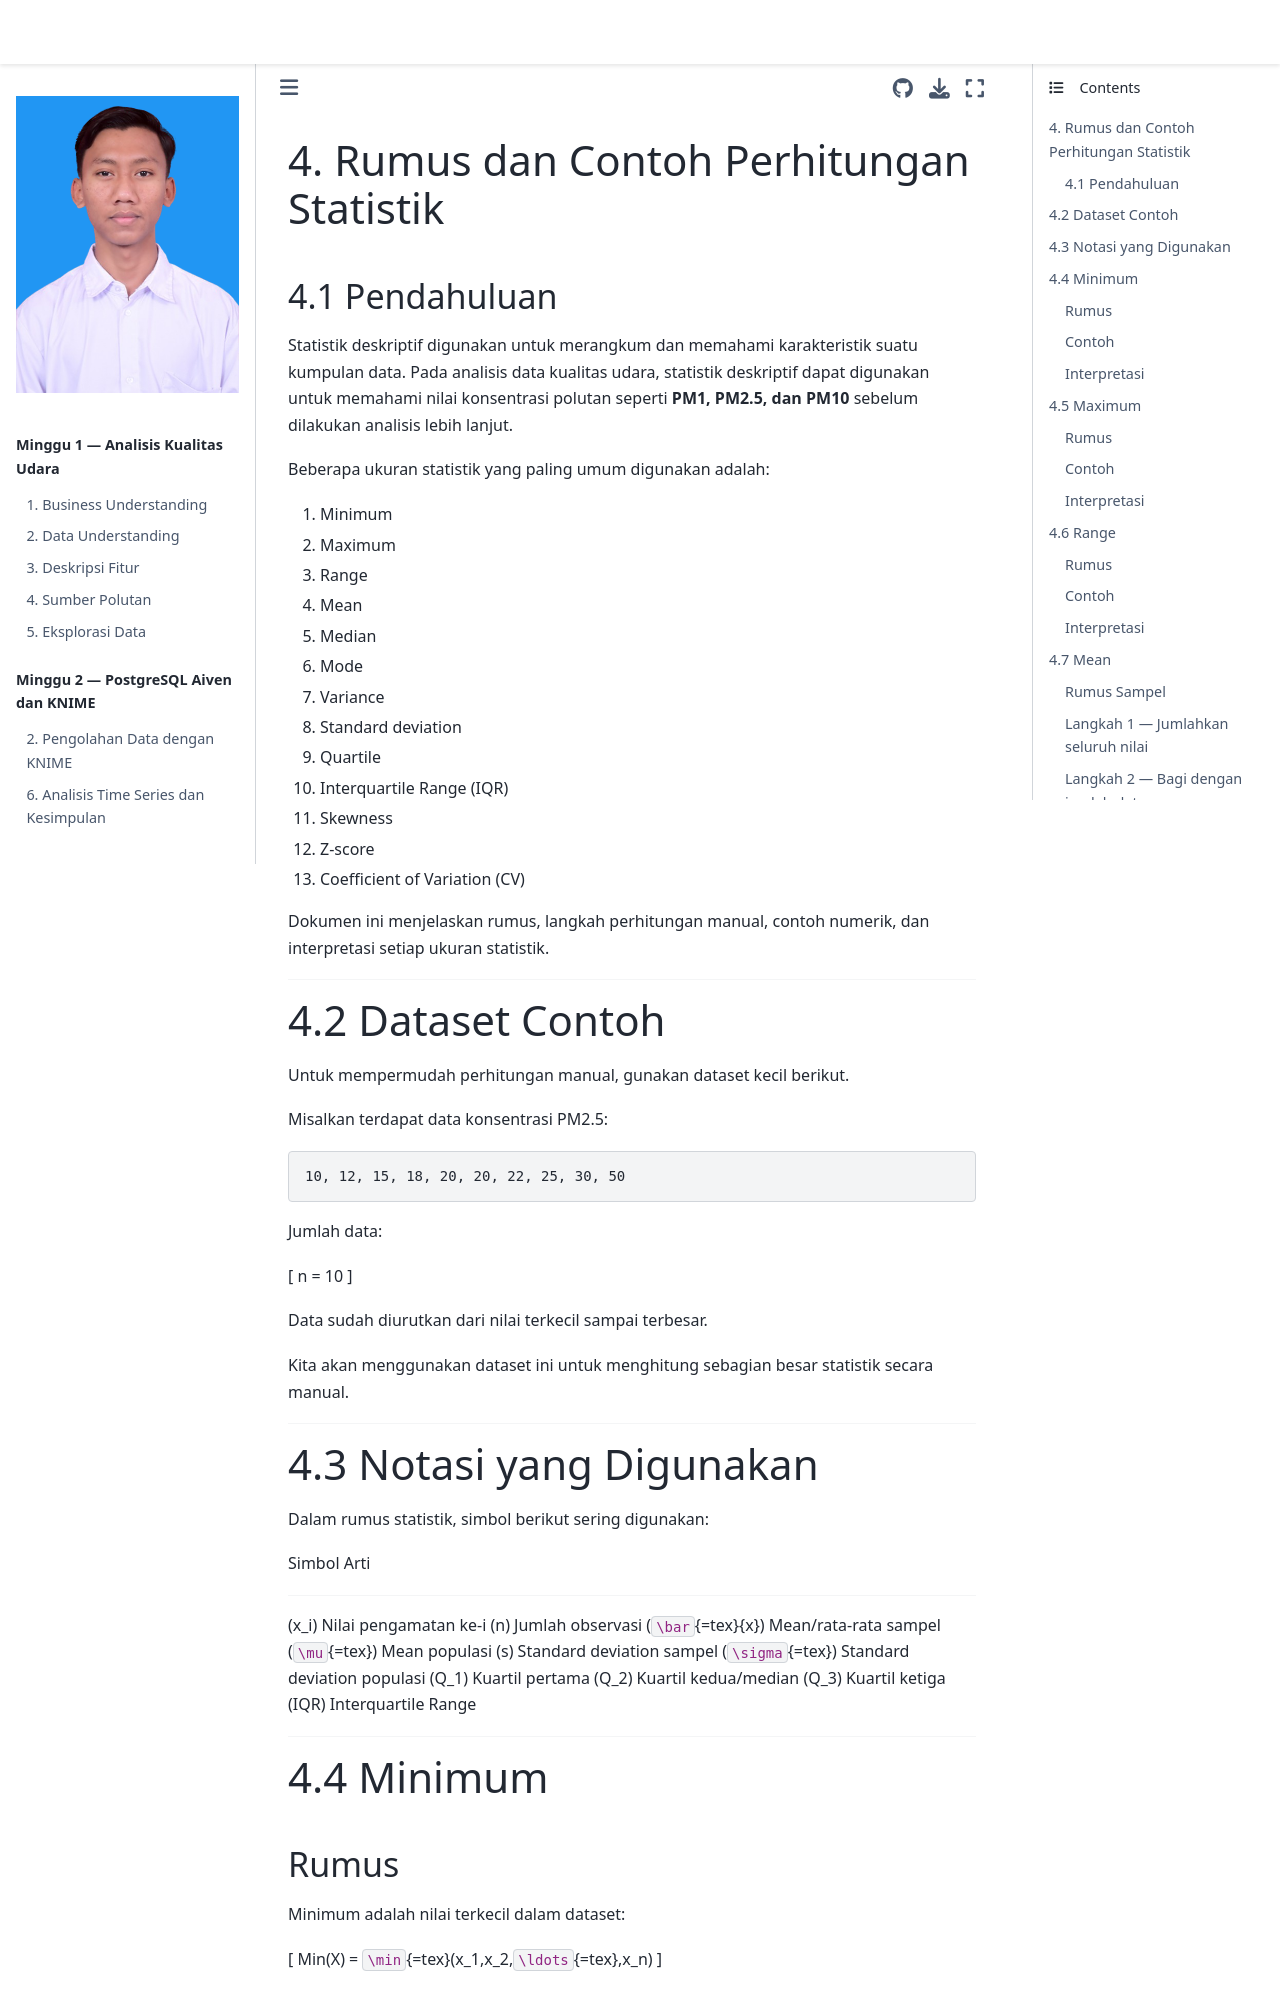

repository: Dafi86/PSD · page: minggu-2/Rumus-dan-Contoh-Perhitungan-Statistik.html · generator: jekyll

# 4. Rumus dan Contoh Perhitungan Statistik

## 4.1 Pendahuluan

Statistik deskriptif digunakan untuk merangkum dan memahami
karakteristik suatu kumpulan data. Pada analisis data kualitas udara,
statistik deskriptif dapat digunakan untuk memahami nilai konsentrasi
polutan seperti **PM1, PM2.5, dan PM10** sebelum dilakukan analisis
lebih lanjut.

Beberapa ukuran statistik yang paling umum digunakan adalah:

1.  Minimum
2.  Maximum
3.  Range
4.  Mean
5.  Median
6.  Mode
7.  Variance
8.  Standard deviation
9.  Quartile
10. Interquartile Range (IQR)
11. Skewness
12. Z-score
13. Coefficient of Variation (CV)

Dokumen ini menjelaskan rumus, langkah perhitungan manual, contoh
numerik, dan interpretasi setiap ukuran statistik.

------------------------------------------------------------------------

# 4.2 Dataset Contoh

Untuk mempermudah perhitungan manual, gunakan dataset kecil berikut.

Misalkan terdapat data konsentrasi PM2.5:

``` text
10, 12, 15, 18, 20, 20, 22, 25, 30, 50
```

Jumlah data:

\[ n = 10 \]

Data sudah diurutkan dari nilai terkecil sampai terbesar.

Kita akan menggunakan dataset ini untuk menghitung sebagian besar
statistik secara manual.

------------------------------------------------------------------------
